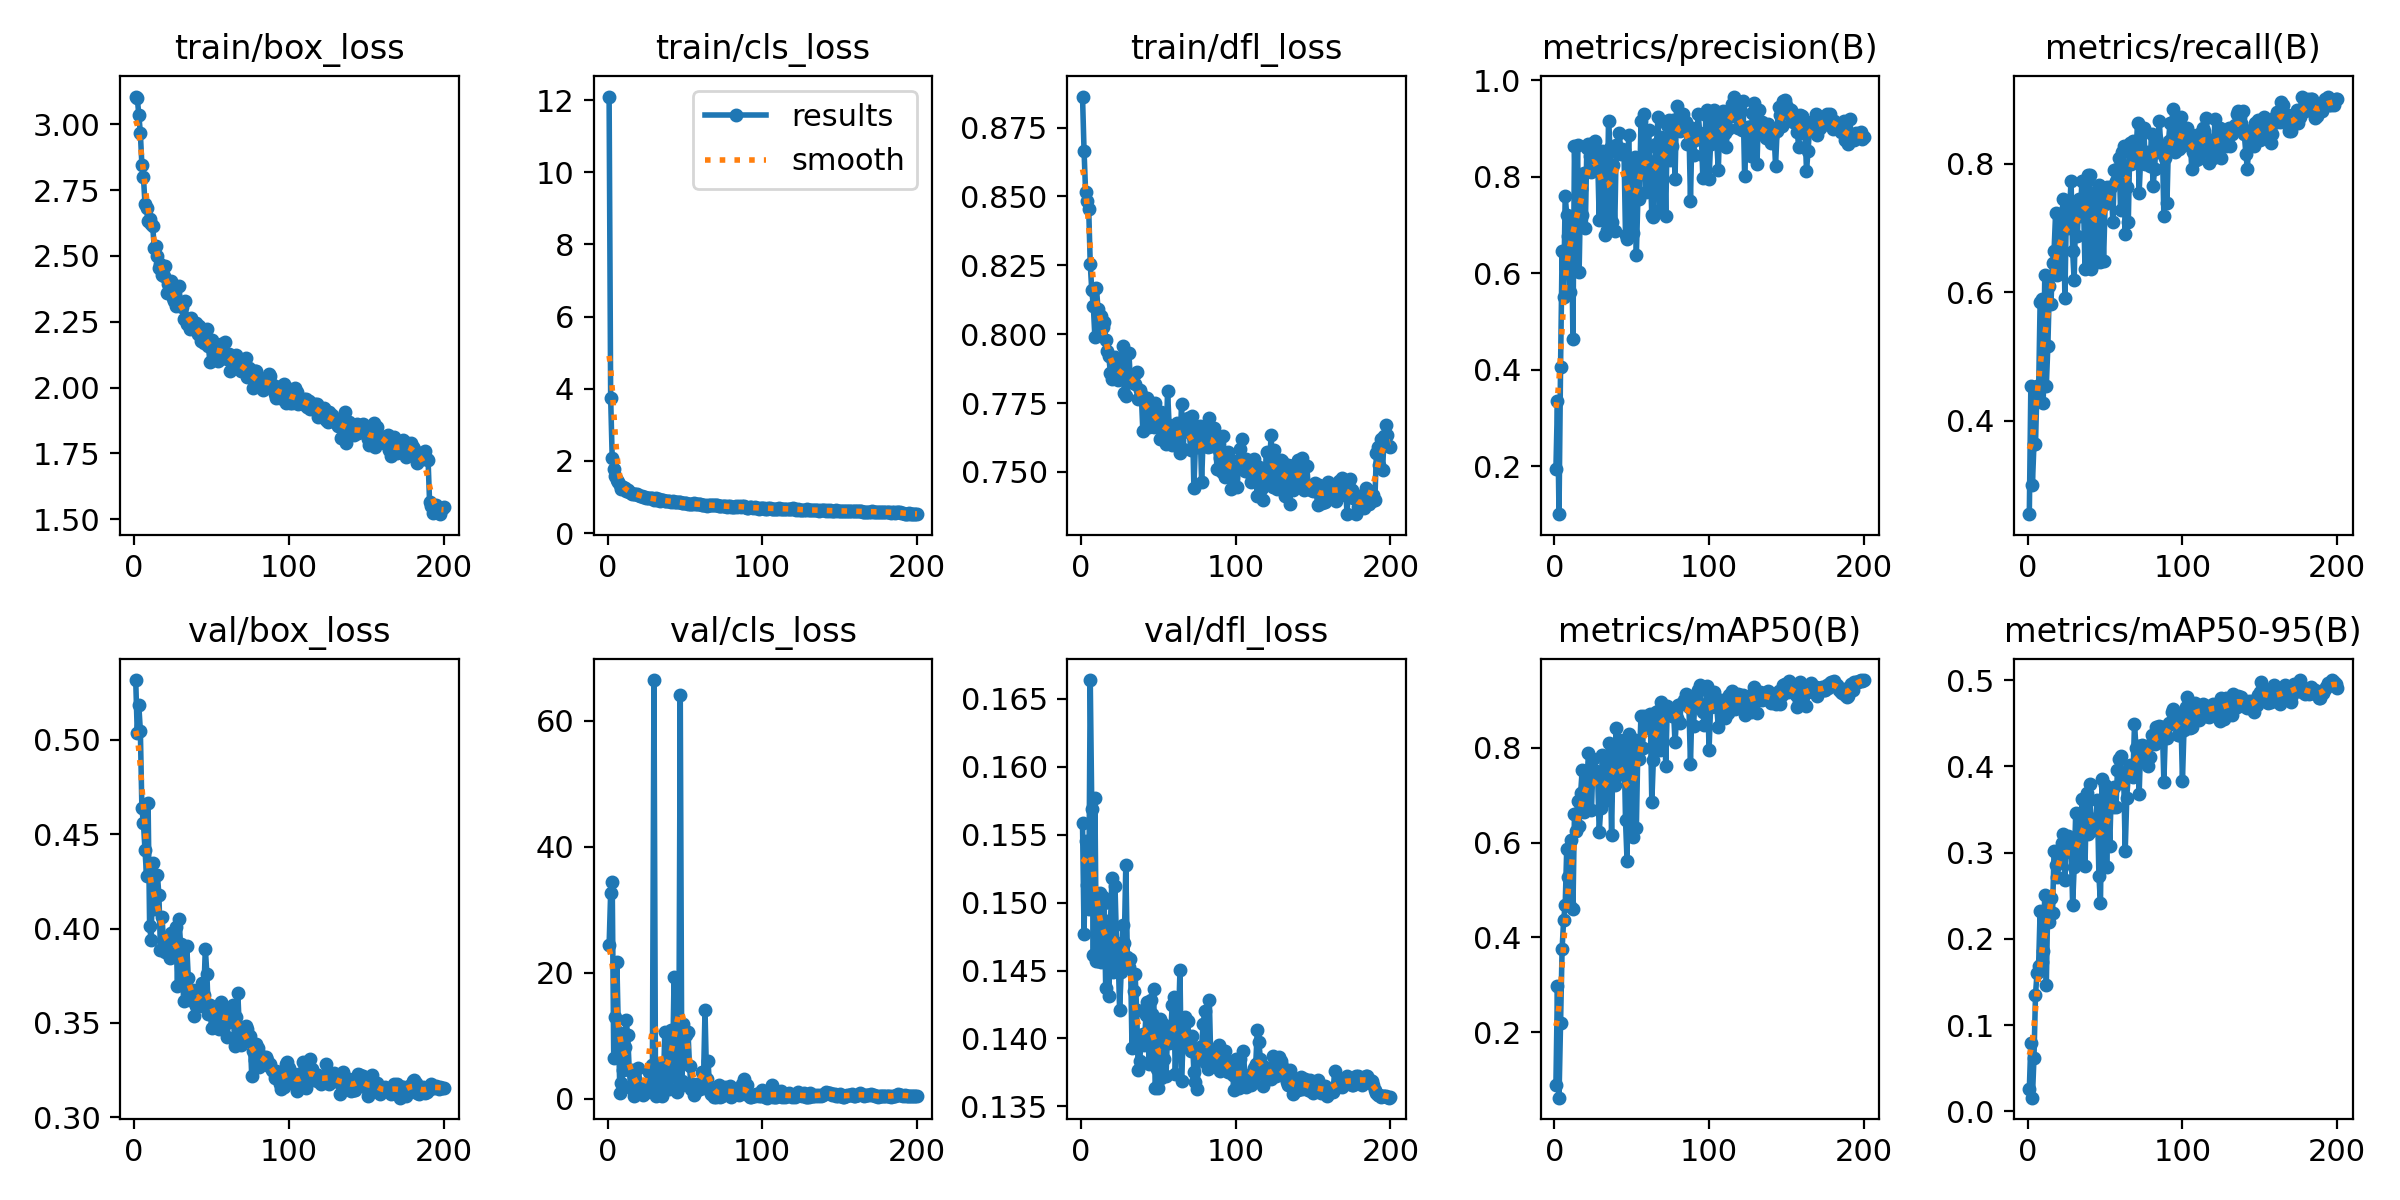

The data file committed next to this chart (first rows):
epoch, time, train/box_loss, train/cls_loss, train/dfl_loss, metrics/precision(B), metrics/recall(B), metrics/mAP50(B), metrics/mAP50-95(B), val/box_loss, val/cls_loss, val/dfl_loss, lr/pg0, lr/pg1, lr/pg2
1, 8.914, 3.105, 12.1, 0.8862, 0.1938, 0.2545, 0.08907, 0.02534, 0.5318, 24.31, 0.1558, 0.000663, 0.000663, 0.000663
2, 16.37, 3.101, 3.75, 0.8665, 0.3346, 0.4546, 0.2987, 0.07979, 0.5038, 32.65, 0.1477, 0.001323, 0.001323, 0.001323
3, 23.58, 3.037, 2.083, 0.8515, 0.1006, 0.3, 0.06219, 0.01585, 0.5184, 34.41, 0.1545, 0.001977, 0.001977, 0.001977
4, 30.68, 2.967, 1.769, 0.8482, 0.4052, 0.3636, 0.22, 0.06143, 0.5049, 6.393, 0.1513, 0.00197, 0.00197, 0.00197
5, 37.82, 2.845, 1.59, 0.8456, 0.6449, 0.3636, 0.3753, 0.135, 0.4637, 12.96, 0.1495, 0.00196, 0.00196, 0.00196
6, 44.95, 2.8, 1.483, 0.8255, 0.5507, 0.4546, 0.4372, 0.1609, 0.4558, 21.73, 0.1664, 0.00195, 0.00195, 0.00195
7, 52.12, 2.699, 1.409, 0.8159, 0.7601, 0.4455, 0.4676, 0.1685, 0.4415, 10.61, 0.1569, 0.001941, 0.001941, 0.001941
8, 59.19, 2.682, 1.339, 0.8102, 0.7203, 0.5853, 0.5873, 0.2326, 0.4278, 0.813, 0.1462, 0.001931, 0.001931, 0.001931
9, 66.27, 2.632, 1.233, 0.7989, 0.6764, 0.5892, 0.5264, 0.1729, 0.4666, 2.402, 0.1577, 0.001921, 0.001921, 0.001921
10, 73.36, 2.641, 1.269, 0.8169, 0.5613, 0.4273, 0.4671, 0.1857, 0.4013, 4.582, 0.1457, 0.001911, 0.001911, 0.001911
11, 80.47, 2.623, 1.254, 0.8092, 0.7033, 0.6273, 0.6053, 0.2511, 0.3939, 8.232, 0.1457, 0.001901, 0.001901, 0.001901
12, 87.62, 2.612, 1.175, 0.8064, 0.4631, 0.4546, 0.4597, 0.147, 0.4348, 12.41, 0.1507, 0.001891, 0.001891, 0.001891
13, 94.72, 2.53, 1.189, 0.8067, 0.8633, 0.5169, 0.6598, 0.2478, 0.4105, 10.14, 0.1457, 0.001881, 0.001881, 0.001881
14, 102, 2.538, 1.148, 0.8026, 0.7088, 0.6091, 0.6252, 0.2194, 0.4179, 4.614, 0.1505, 0.001871, 0.001871, 0.001871
15, 109.1, 2.498, 1.118, 0.8046, 0.8649, 0.5818, 0.688, 0.2478, 0.4286, 1.706, 0.1499, 0.001861, 0.001861, 0.001861
16, 116.2, 2.453, 1.093, 0.7981, 0.6031, 0.6454, 0.6341, 0.23, 0.4178, 4.462, 0.1437, 0.001852, 0.001852, 0.001852
17, 123.3, 2.47, 1.094, 0.7939, 0.7747, 0.6636, 0.705, 0.3017, 0.3886, 0.4736, 0.1486, 0.001842, 0.001842, 0.001842
18, 130.4, 2.429, 1.084, 0.7921, 0.7196, 0.7231, 0.754, 0.2852, 0.4062, 3.143, 0.1432, 0.001832, 0.001832, 0.001832
19, 137.3, 2.422, 1.071, 0.786, 0.8085, 0.6273, 0.6639, 0.2713, 0.3928, 0.9129, 0.1482, 0.001822, 0.001822, 0.001822
20, 144.3, 2.46, 1.067, 0.7839, 0.6945, 0.6406, 0.6809, 0.2911, 0.3874, 4.841, 0.1518, 0.001812, 0.001812, 0.001812
21, 151.3, 2.36, 1.026, 0.7909, 0.8586, 0.6818, 0.7176, 0.2972, 0.3886, 1.316, 0.1449, 0.001802, 0.001802, 0.001802
22, 158.3, 2.394, 1.035, 0.7916, 0.8681, 0.7178, 0.7878, 0.3109, 0.3933, 0.8105, 0.1512, 0.001792, 0.001792, 0.001792
23, 165.2, 2.376, 0.9981, 0.7854, 0.8423, 0.7454, 0.7553, 0.3212, 0.3845, 0.6197, 0.147, 0.001782, 0.001782, 0.001782
24, 172.2, 2.406, 0.9939, 0.7832, 0.8102, 0.5909, 0.6676, 0.2681, 0.3974, 0.9617, 0.1464, 0.001772, 0.001772, 0.001772
25, 179.1, 2.339, 0.982, 0.7883, 0.8701, 0.7308, 0.777, 0.3115, 0.3977, 1.81, 0.1421, 0.001762, 0.001762, 0.001762
26, 186.1, 2.33, 0.9756, 0.7847, 0.8746, 0.7, 0.7385, 0.3189, 0.3975, 1.178, 0.1449, 0.001752, 0.001752, 0.001752
27, 193, 2.308, 0.9624, 0.7956, 0.8262, 0.7273, 0.751, 0.3011, 0.4009, 4.148, 0.1484, 0.001743, 0.001743, 0.001743
28, 200.1, 2.316, 0.9814, 0.7787, 0.8374, 0.7727, 0.7373, 0.3161, 0.3697, 1.748, 0.147, 0.001733, 0.001733, 0.001733
29, 207, 2.387, 0.9759, 0.7776, 0.7104, 0.6636, 0.623, 0.2388, 0.4049, 5.323, 0.1528, 0.001723, 0.001723, 0.001723
30, 214, 2.308, 0.9298, 0.7847, 0.8414, 0.6182, 0.6719, 0.2829, 0.3915, 66.46, 0.146, 0.001713, 0.001713, 0.001713
31, 220.9, 2.306, 0.9608, 0.7931, 0.8528, 0.7374, 0.7847, 0.3458, 0.3808, 0.4713, 0.1452, 0.001703, 0.001703, 0.001703
32, 227.8, 2.262, 0.9071, 0.7828, 0.7441, 0.6873, 0.6963, 0.3096, 0.3618, 5.556, 0.1458, 0.001693, 0.001693, 0.001693
33, 234.7, 2.328, 0.9444, 0.7828, 0.6781, 0.7454, 0.7028, 0.2959, 0.3719, 3.758, 0.1393, 0.001683, 0.001683, 0.001683
34, 241.7, 2.24, 0.9036, 0.7853, 0.6896, 0.7182, 0.6903, 0.292, 0.3906, 3.09, 0.1435, 0.001673, 0.001673, 0.001673
35, 248.7, 2.261, 0.9293, 0.7819, 0.9148, 0.7727, 0.8103, 0.3621, 0.3738, 0.4434, 0.1447, 0.001663, 0.001663, 0.001663
36, 255.6, 2.223, 0.9154, 0.7863, 0.8583, 0.7454, 0.7851, 0.3448, 0.3621, 1.034, 0.1421, 0.001654, 0.001654, 0.001654
37, 262.6, 2.262, 0.8982, 0.7763, 0.7056, 0.6364, 0.6156, 0.2849, 0.3666, 10.52, 0.1377, 0.001644, 0.001644, 0.001644
38, 269.5, 2.242, 0.8946, 0.7798, 0.8232, 0.7727, 0.8057, 0.3693, 0.3674, 4.481, 0.1384, 0.001634, 0.001634, 0.001634
39, 276.5, 2.234, 0.8924, 0.7785, 0.6864, 0.7818, 0.7217, 0.3218, 0.3537, 3.148, 0.1402, 0.001624, 0.001624, 0.001624
40, 283.4, 2.246, 0.8879, 0.7649, 0.8661, 0.7818, 0.8411, 0.3796, 0.3589, 1.578, 0.1404, 0.001614, 0.001614, 0.001614
41, 290.3, 2.203, 0.8598, 0.777, 0.8483, 0.6364, 0.7428, 0.3249, 0.3595, 10.81, 0.1395, 0.001604, 0.001604, 0.001604
42, 297.3, 2.233, 0.8947, 0.7757, 0.8902, 0.7546, 0.8165, 0.3394, 0.3588, 4.337, 0.1417, 0.001594, 0.001594, 0.001594
43, 304.3, 2.179, 0.8634, 0.7768, 0.8465, 0.6454, 0.7485, 0.3289, 0.3609, 19.26, 0.1426, 0.001584, 0.001584, 0.001584
44, 311.2, 2.196, 0.8704, 0.7665, 0.8574, 0.6909, 0.7665, 0.3391, 0.3713, 4.879, 0.1381, 0.001574, 0.001574, 0.001574
45, 318.1, 2.169, 0.8585, 0.7737, 0.8549, 0.7501, 0.8164, 0.3606, 0.3648, 1.075, 0.1428, 0.001564, 0.001564, 0.001564
46, 325.1, 2.198, 0.8526, 0.7719, 0.6782, 0.7662, 0.6472, 0.2728, 0.3893, 1.916, 0.1418, 0.001554, 0.001554, 0.001554
47, 332, 2.222, 0.8529, 0.7664, 0.67, 0.6461, 0.5609, 0.2416, 0.3759, 64.06, 0.1436, 0.001545, 0.001545, 0.001545
48, 339, 2.157, 0.835, 0.775, 0.8862, 0.7454, 0.8286, 0.3851, 0.3544, 2.826, 0.1363, 0.001535, 0.001535, 0.001535
49, 346.1, 2.097, 0.8408, 0.7716, 0.711, 0.6485, 0.6486, 0.3093, 0.3593, 11.88, 0.1378, 0.001525, 0.001525, 0.001525
50, 353, 2.181, 0.8232, 0.769, 0.8204, 0.7364, 0.8046, 0.3782, 0.3475, 5.985, 0.1363, 0.001515, 0.001515, 0.001515
51, 360, 2.151, 0.8237, 0.7619, 0.6827, 0.7636, 0.6126, 0.2828, 0.3549, 10.08, 0.1414, 0.001505, 0.001505, 0.001505
52, 366.9, 2.127, 0.8174, 0.7718, 0.8411, 0.7454, 0.817, 0.3614, 0.358, 10.54, 0.1371, 0.001495, 0.001495, 0.001495
53, 373.9, 2.143, 0.8188, 0.7628, 0.6367, 0.7636, 0.6303, 0.3079, 0.3506, 5.108, 0.1411, 0.001485, 0.001485, 0.001485
54, 380.8, 2.103, 0.8013, 0.7637, 0.7564, 0.7636, 0.8035, 0.3721, 0.3514, 1.601, 0.1385, 0.001475, 0.001475, 0.001475
55, 387.8, 2.157, 0.7997, 0.76, 0.7546, 0.7091, 0.7754, 0.3526, 0.3468, 2.393, 0.1373, 0.001465, 0.001465, 0.001465
56, 394.8, 2.165, 0.832, 0.7792, 0.9156, 0.7892, 0.8674, 0.3756, 0.3609, 0.6204, 0.1404, 0.001455, 0.001455, 0.001455
57, 401.8, 2.139, 0.8007, 0.767, 0.8057, 0.7727, 0.7992, 0.3534, 0.354, 1.164, 0.1397, 0.001446, 0.001446, 0.001446
58, 408.8, 2.12, 0.8052, 0.7604, 0.929, 0.7909, 0.8661, 0.3954, 0.3539, 2.291, 0.1404, 0.001436, 0.001436, 0.001436
59, 415.7, 2.174, 0.8123, 0.7598, 0.7691, 0.8091, 0.8414, 0.408, 0.3566, 1.612, 0.1425, 0.001426, 0.001426, 0.001426
60, 422.7, 2.109, 0.7949, 0.7614, 0.8591, 0.7273, 0.8553, 0.4123, 0.3426, 1.552, 0.1431, 0.001416, 0.001416, 0.001416
... 140 more rows
